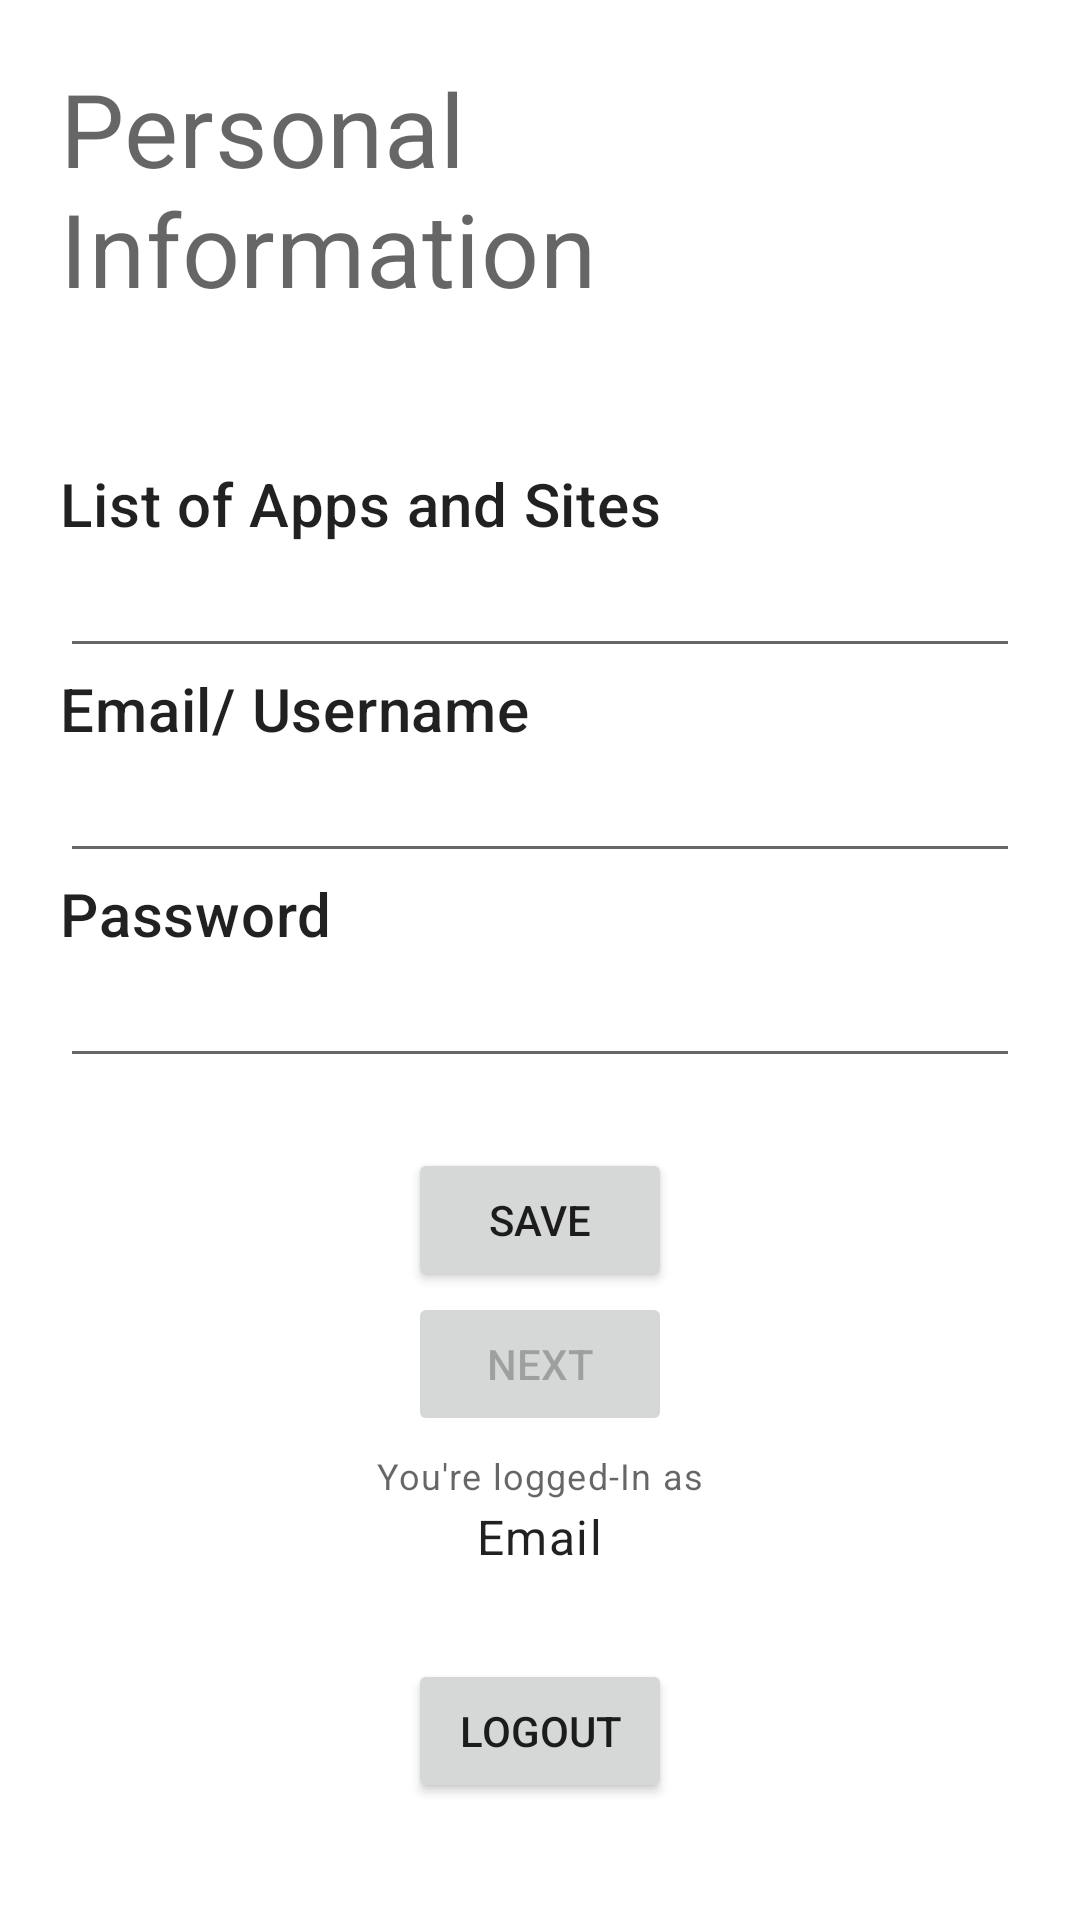

Reconstruct the res/layout file that produces this screen, plus the resources it refers to.
<!-- AndroidManifest.xml: application theme Theme.Credentials -->
<!-- res/layout/activity_profile.xml -->
<?xml version="1.0" encoding="utf-8"?>
<RelativeLayout xmlns:android="http://schemas.android.com/apk/res/android"
    xmlns:app="http://schemas.android.com/apk/res-auto"
    xmlns:tools="http://schemas.android.com/tools"
    android:layout_width="match_parent"
    android:layout_height="match_parent"
    android:padding="20dp"
    tools:context=".ProfileActivity">

    <TextView
        android:id="@+id/loggedinas"
        style="@style/TextAppearance.MaterialComponents.Caption"
        android:layout_width="wrap_content"
        android:layout_height="wrap_content"
        android:layout_alignParentBottom="true"
        android:layout_centerHorizontal="true"
        android:layout_marginBottom="115dp"
        android:padding="5dp"
        android:text="You're logged-In as" />

    <TextView
        android:id="@+id/emailTv"
        style="@style/TextAppearance.MaterialComponents.Body1"
        android:layout_width="wrap_content"
        android:layout_height="wrap_content"
        android:layout_above="@id/loggedinas"
        android:layout_alignParentBottom="true"
        android:layout_centerHorizontal="true"
        android:layout_marginBottom="94dp"
        android:padding="3dp"
        android:text="Email" />

    <Button
        android:id="@+id/logouBtn"
        android:layout_width="wrap_content"
        android:layout_height="wrap_content"
        android:layout_above="@id/emailTv"
        android:layout_alignParentBottom="true"
        android:layout_centerHorizontal="true"
        android:layout_marginBottom="19dp"
        android:text="Logout" />


    <TextView
        android:id="@+id/personalinfo"
        android:layout_width="wrap_content"
        android:layout_height="wrap_content"
        android:text="Personal Information"
        android:layout_centerHorizontal="true"
        style="@style/TextAppearance.MaterialComponents.Headline4"/>


    <TextView
        android:id="@+id/listAppSites"
        style="@style/TextAppearance.MaterialComponents.Headline6"
        android:layout_width="wrap_content"
        android:layout_height="wrap_content"
        android:layout_below="@+id/personalinfo"

        android:layout_marginTop="49dp"
        android:text="List of Apps and Sites" />

    <EditText
        android:id="@+id/appsiteEt"
        android:layout_width="match_parent"
        android:layout_height="wrap_content"
        android:layout_below="@id/listAppSites"
        android:layout_centerHorizontal="true"
        android:ems="10"
        android:inputType=""
        />

    <TextView
        android:id="@+id/emailusernameTv"
        android:layout_width="wrap_content"
        android:layout_height="wrap_content"
        android:layout_below="@+id/appsiteEt"
        android:text="Email/ Username"
        style="@style/TextAppearance.MaterialComponents.Headline6"/>

    <EditText
        android:id="@+id/emailusernameEt"
        android:layout_width="match_parent"
        android:layout_height="wrap_content"
        android:layout_below="@id/emailusernameTv"
        android:layout_centerHorizontal="true"
        android:ems="10"
        android:inputType=""
        />

    <TextView
        android:id="@+id/passtxt"
        android:layout_width="wrap_content"
        android:layout_height="wrap_content"
        android:layout_below="@+id/emailusernameEt"
        android:text="Password"
        style="@style/TextAppearance.MaterialComponents.Headline6"/>

    <EditText
        android:id="@+id/passEt"
        android:layout_width="match_parent"
        android:layout_height="wrap_content"
        android:layout_below="@id/passtxt"
        android:layout_centerHorizontal="true"
        android:ems="10"
        android:inputType="textPassword"
        />

    <Button
        android:id="@+id/savetbtn1"
        android:layout_width="wrap_content"
        android:layout_height="wrap_content"
        android:layout_above="@+id/loggedinas"
        android:layout_centerHorizontal="true"
        android:enabled="false"
        android:text="Next" />

    <Button
        android:id="@+id/savebtn2"
        android:layout_width="wrap_content"
        android:layout_height="wrap_content"
        android:layout_above="@+id/savetbtn1"
        android:layout_centerHorizontal="true"
        android:text="Save"
        />


    <TextView
        android:id="@+id/outputdata"
        android:layout_width="wrap_content"
        android:layout_height="wrap_content"
        android:layout_below="@+id/passEt"
        android:visibility="invisible"
        android:text="TextView" />



</RelativeLayout>
<!-- resources referenced by this layout -->
<resources>
  <style name="Theme.Credentials" parent="Theme.MaterialComponents.DayNight.DarkActionBar">
          
          <item name="colorPrimary">@color/purple_500</item>
          <item name="colorPrimaryVariant">@color/purple_700</item>
          <item name="colorOnPrimary">@color/white</item>
          
          <item name="colorSecondary">@color/teal_200</item>
          <item name="colorSecondaryVariant">@color/teal_700</item>
          <item name="colorOnSecondary">@color/black</item>
          
          <item name="android:statusBarColor" tools:targetApi="l">?attr/colorPrimaryVariant</item>
          
      </style>
  <!-- not gathered from this repository: default colours our renderer supplied (Android Studio template values) -->
  <color name="purple_500">#FF6200EE</color>
  <color name="purple_700">#FF3700B3</color>
  <color name="teal_200">#FF03DAC5</color>
  <color name="teal_700">#FF018786</color>
  <color name="black">#FF000000</color>
  <color name="white">#FFFFFFFF</color>
</resources>
